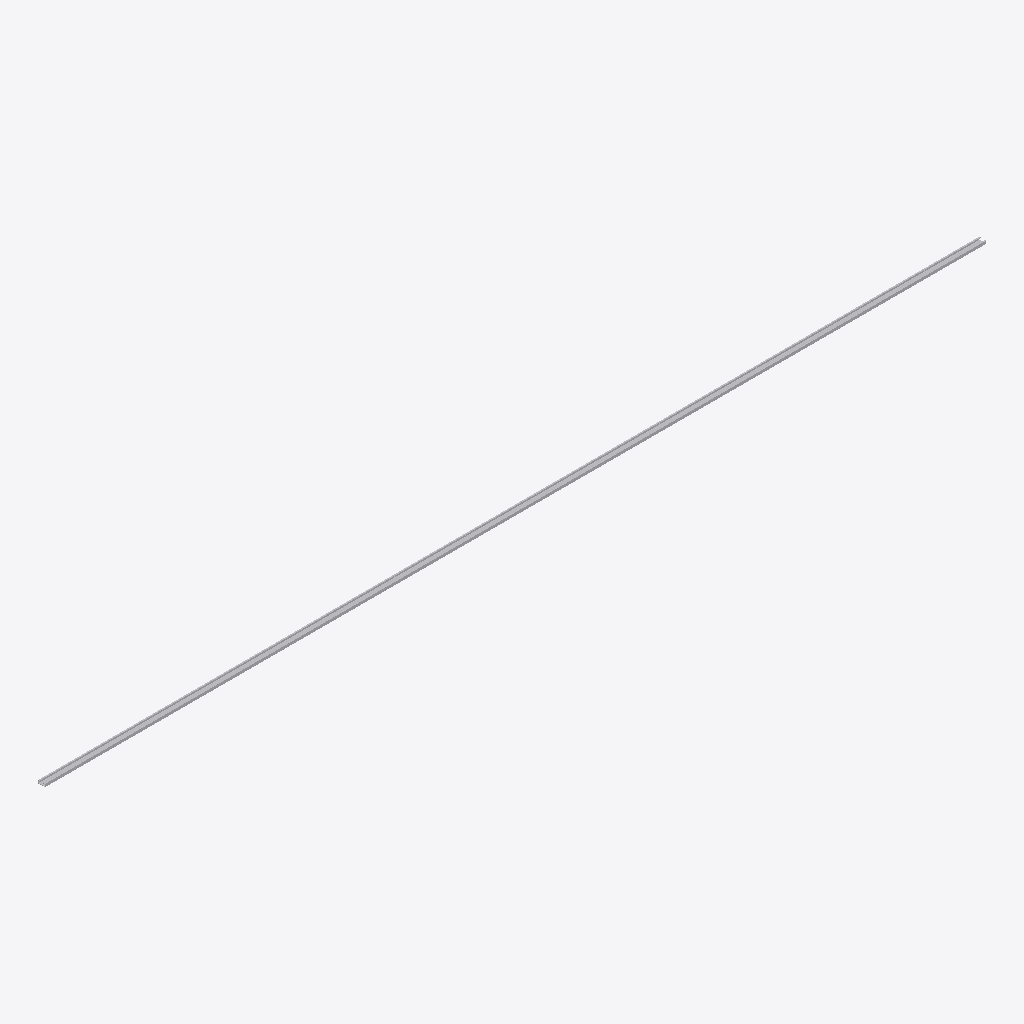
Isometric view of an IFC building model (IFC-SPF (STEP), schema IFC4, length unit millimetre), seen from the south-west, elements coloured by IFC class: 1 other element (light grey).
Extent 6.8 m × 0.1 m × 0.0 m (x, y, z). Elements (1): 1 IfcBuildingElementProxy.

HEADER;
FILE_DESCRIPTION(('ViewDefinition [CoordinationView]'),'2;1');
FILE_NAME('','2025-04-16T18:47:07',(),(),'IfcOpenShell 0.7.0','IfcOpenShell 0.7.0','');
FILE_SCHEMA(('IFC4'));
ENDSEC;
DATA;
#1=IFCPROJECT('0NeK5$kj1E9Qed9OzSB51S',$,'My Project',$,$,$,$,(#66),#45);
#115=IFCSITE('0RRQomoA15EhifyyKuM6jw',#114,'My Site',$,$,$,$,$,$,$,$,$,$,$);
#113=IFCBUILDINGELEMENTPROXY('3X9uZjhXDDNBYvjD84ca3H',#51,$,$,$,#124,#112,$,$);
ENDSEC;
